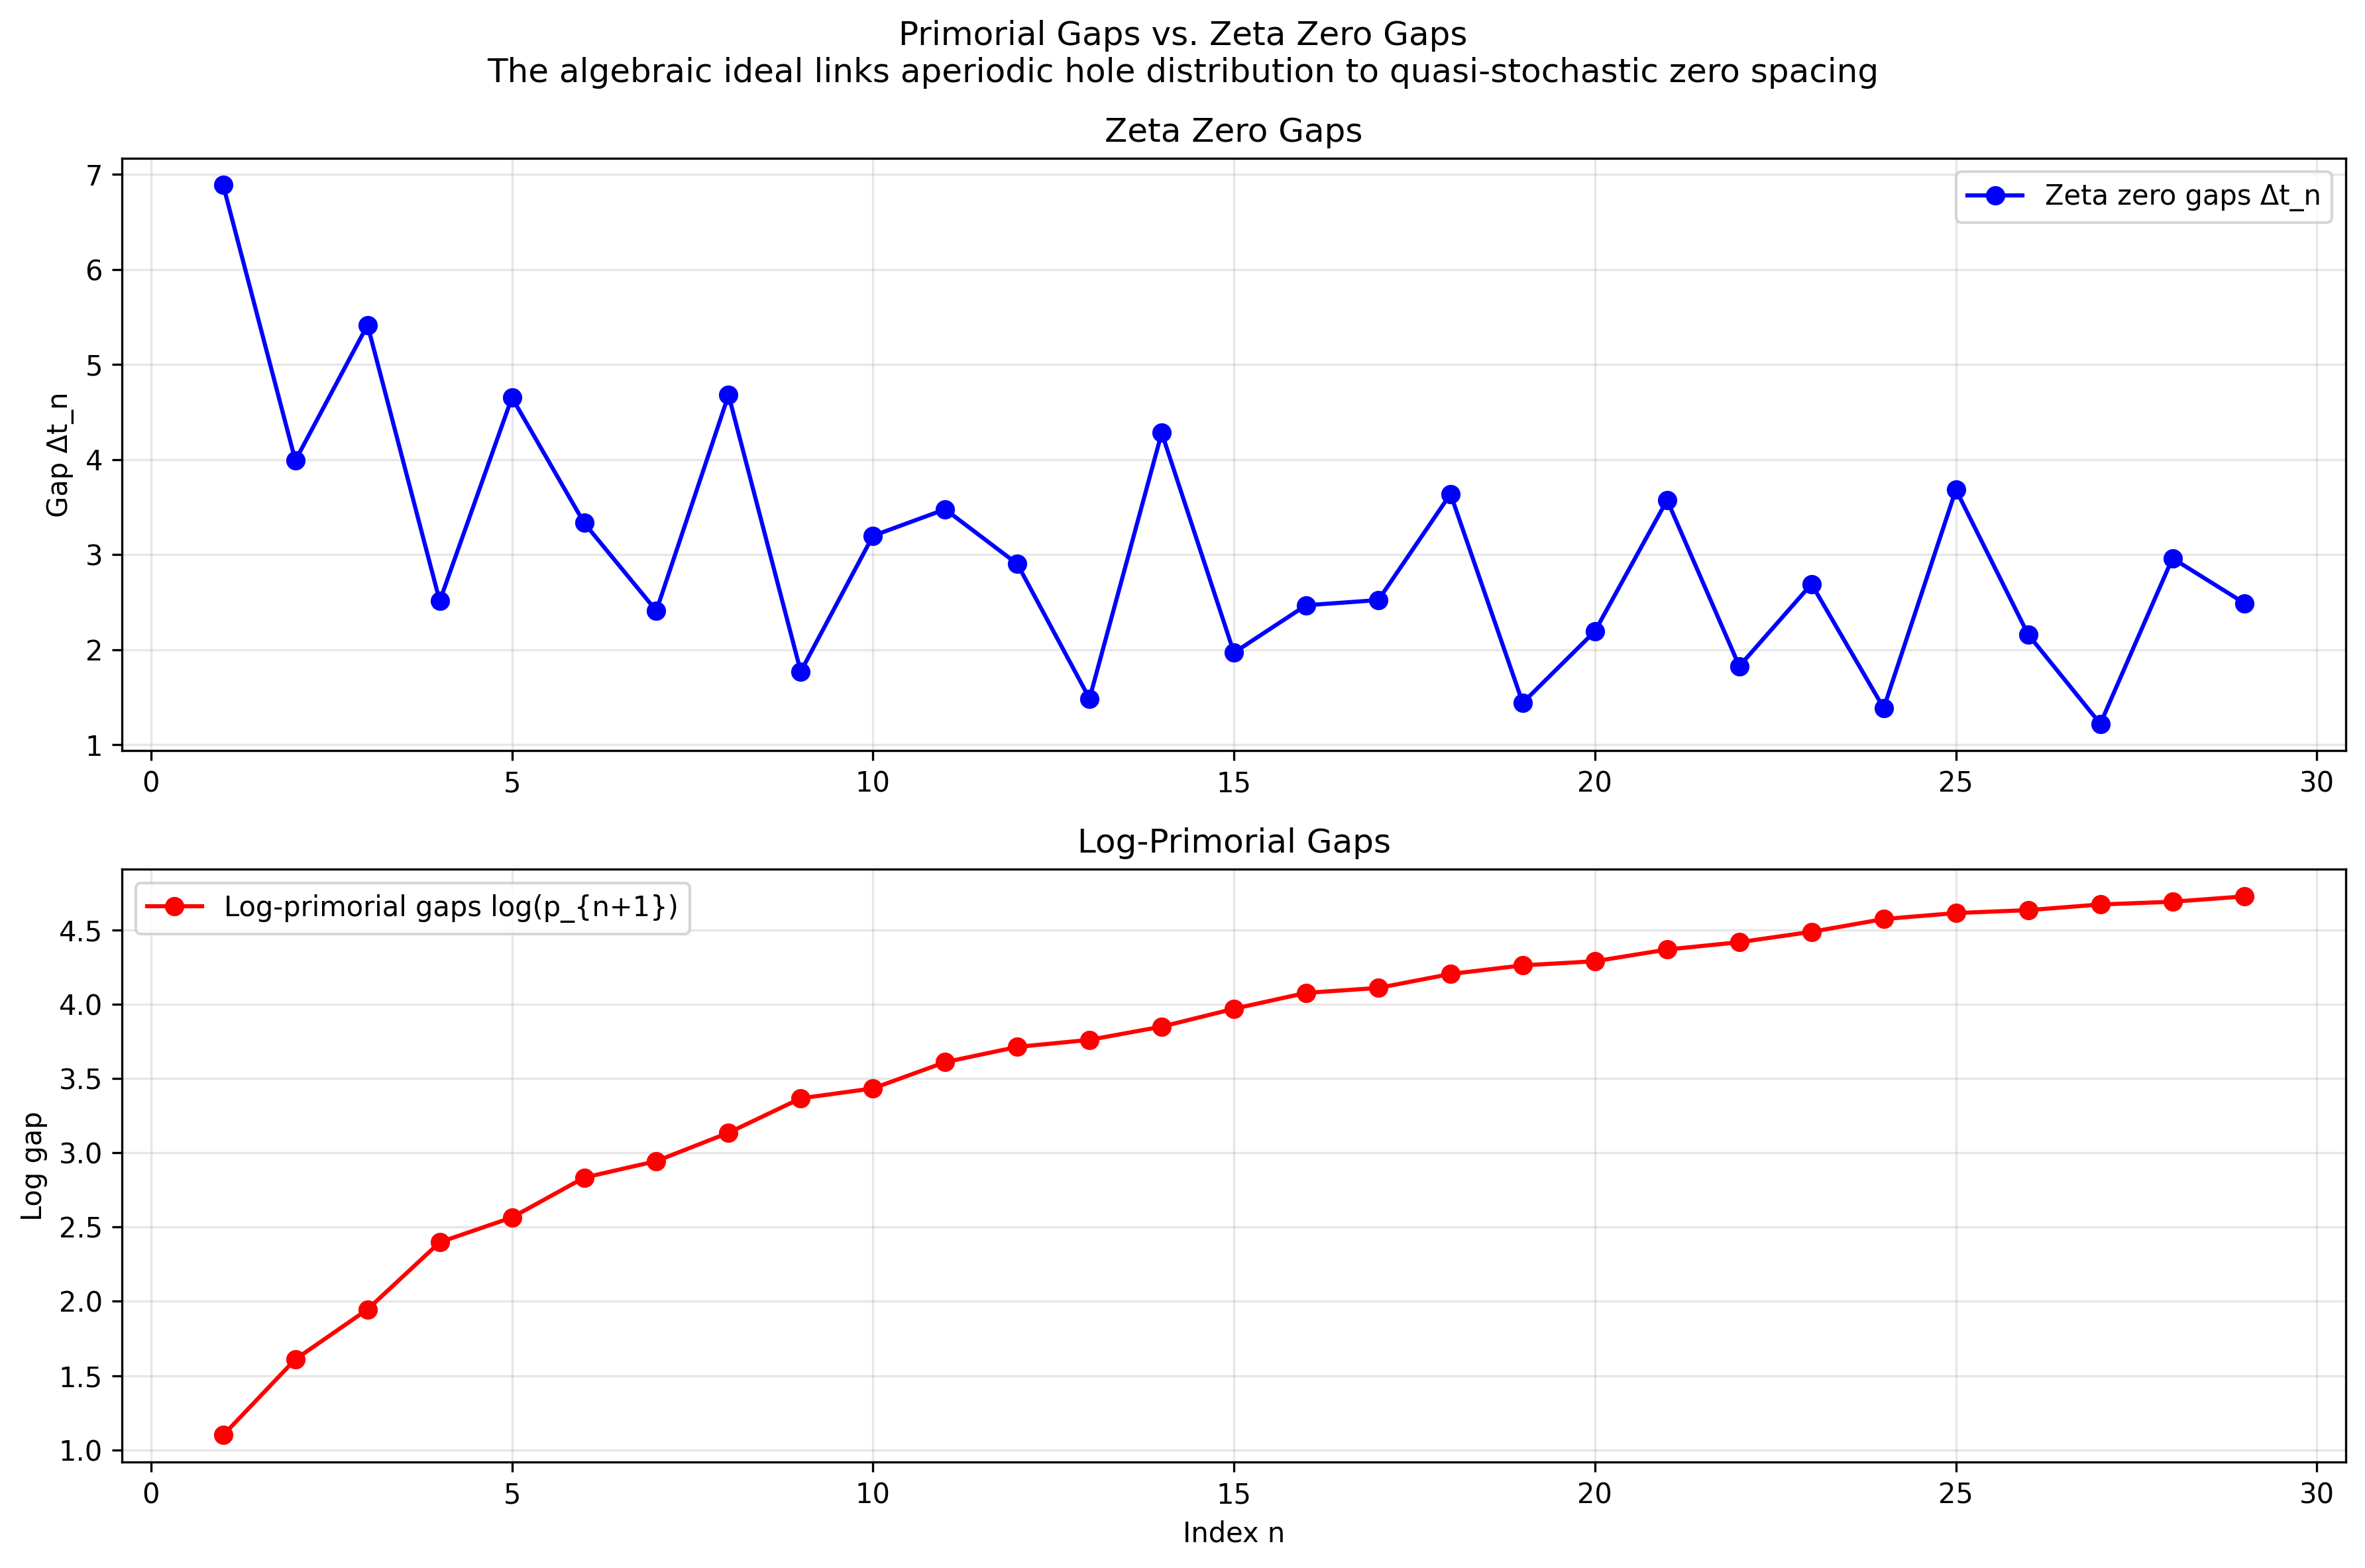

The script that saved this image:
#!/usr/bin/env python3
"""
Comparison of Primorial Gaps vs. Zeta Zero Gaps
Curve fit and correlation between log-primorial gaps and Δt_n
"""

import numpy as np
from scipy.optimize import curve_fit
import matplotlib.pyplot as plt

# Known first 30 imaginary parts of non-trivial zeta zeros
known_zeros = np.array([
    14.1347251417, 21.0220396388, 25.0108575801, 30.4248761259, 32.9350615877,
    37.5861781588, 40.9187190121, 43.3270732809, 48.0051508812, 49.7738324777,
    52.9703214777, 56.4462476971, 59.3470440027, 60.8317785246, 65.1125440481,
    67.0798105295, 69.5464015971, 72.0671576745, 75.7046906991, 77.1448400689,
    79.3373750202, 82.9103808544, 84.7354929805, 87.4252746131, 88.8096600006,
    92.4918992706, 94.6513440410, 95.8706342282, 98.8311942188, 101.3178510057
])

# Zeta zero gaps Δt_n
zero_gaps = np.diff(known_zeros)

# First 30 primes
primes = np.array([2,3,5,7,11,13,17,19,23,29,31,37,41,43,47,53,59,61,67,71,
                   73,79,83,89,97,101,103,107,109,113])

# Log-primorial gaps = diff(log(primorials)) = log(p_{n+1})
log_primorial_gaps = np.diff(np.cumsum(np.log(primes)))

# Linear fit: zero_gap ≈ a * log_primorial_gap + b
def linear(x, a, b):
    return a * x + b

popt, pcov = curve_fit(linear, log_primorial_gaps, zero_gaps)
a, b = popt

print(f"Fitted model: Δt_n ≈ {a:.4f} · log(p_{{n+1}}) + {b:.4f}")
print(f"Correlation coefficient: {np.corrcoef(log_primorial_gaps, zero_gaps)[0,1]:.4f}")

# ====================== PLOT ======================
fig, axs = plt.subplots(2, 1, figsize=(12, 8), dpi=300, sharex=False)

axs[0].plot(np.arange(1, len(zero_gaps)+1), zero_gaps, 'b-o', label='Zeta zero gaps Δt_n')
axs[0].set_ylabel('Gap Δt_n')
axs[0].set_title('Zeta Zero Gaps')
axs[0].grid(True, alpha=0.3)
axs[0].legend()

axs[1].plot(np.arange(1, len(log_primorial_gaps)+1), log_primorial_gaps, 'r-o', label='Log-primorial gaps log(p_{n+1})')
axs[1].set_xlabel('Index n')
axs[1].set_ylabel('Log gap')
axs[1].set_title('Log-Primorial Gaps')
axs[1].grid(True, alpha=0.3)
axs[1].legend()

plt.suptitle('Primorial Gaps vs. Zeta Zero Gaps\n'
             'The algebraic ideal links aperiodic hole distribution to quasi-stochastic zero spacing')
plt.tight_layout()
plt.savefig('primorial_vs_zero_gaps.png', dpi=300, bbox_inches='tight')
plt.show()
